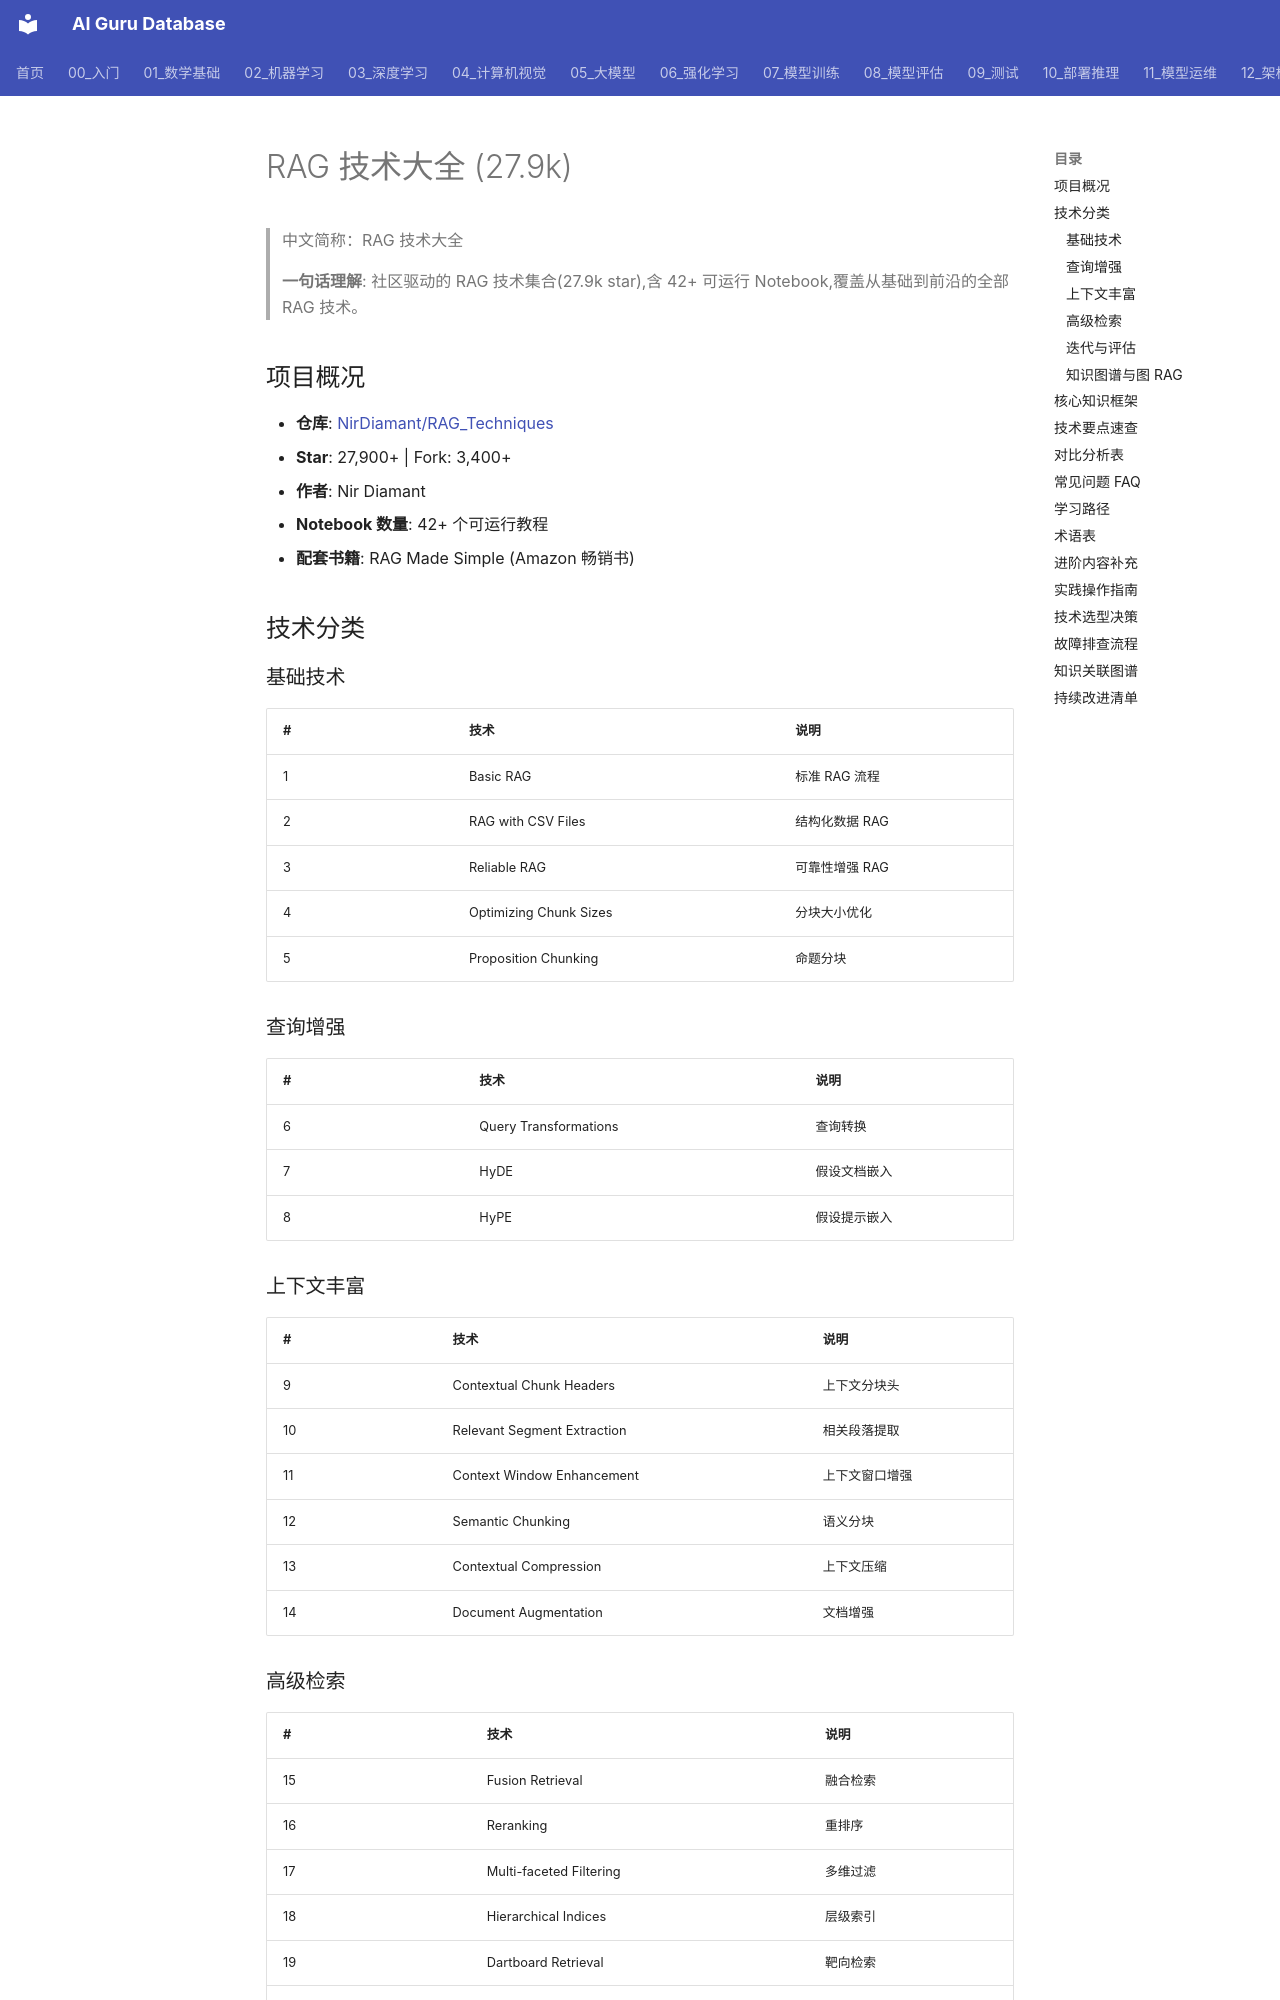

repository: ai-guru-global/ai-guru-database · page: 90_学习/05_参考资料/Courses/02_rag_techniques_nirdiamant/index.html · generator: mkdocs

---
title: "RAG 技术大全 (27.9k)"
category: "-references"
tags: ["rag", "retrieval-augmented-generation", "github-repo", "notebook", "vector-database"]
summary: "社区驱动的 RAG 技术集合(27.9k star),含 42+ 可运行 Notebook,覆盖从基础到前沿的全部 RAG 技术。"
sources:
  - "https://github.com/NirDiamant/RAG_Techniques"
created: 2026-06-12
updated: 2026-06-12
lifecycle: reviewed
tier: core
aliases:
  - "Rag Techniques Nirdiamant"
  - "rag techniques nirdiamant"

name_zh: "RAG 技术大全"
---
# RAG 技术大全 (27.9k)

> 中文简称：RAG 技术大全

> **一句话理解**: 社区驱动的 RAG 技术集合(27.9k star),含 42+ 可运行 Notebook,覆盖从基础到前沿的全部 RAG 技术。

## 项目概况

- **仓库**: [NirDiamant/RAG_Techniques](https://github.com/NirDiamant/RAG_Techniques)
- **Star**: 27,900+ | Fork: 3,400+
- **作者**: Nir Diamant
- **Notebook 数量**: 42+ 个可运行教程
- **配套书籍**: RAG Made Simple (Amazon 畅销书)

## 技术分类

### 基础技术
| # | 技术 | 说明 |
|---|------|------|
| 1 | Basic RAG | 标准 RAG 流程 |
| 2 | RAG with CSV Files | 结构化数据 RAG |
| 3 | Reliable RAG | 可靠性增强 RAG |
| 4 | Optimizing Chunk Sizes | 分块大小优化 |
| 5 | Proposition Chunking | 命题分块 |

### 查询增强
| # | 技术 | 说明 |
|---|------|------|
| 6 | Query Transformations | 查询转换 |
| 7 | HyDE | 假设文档嵌入 |
| 8 | HyPE | 假设提示嵌入 |
